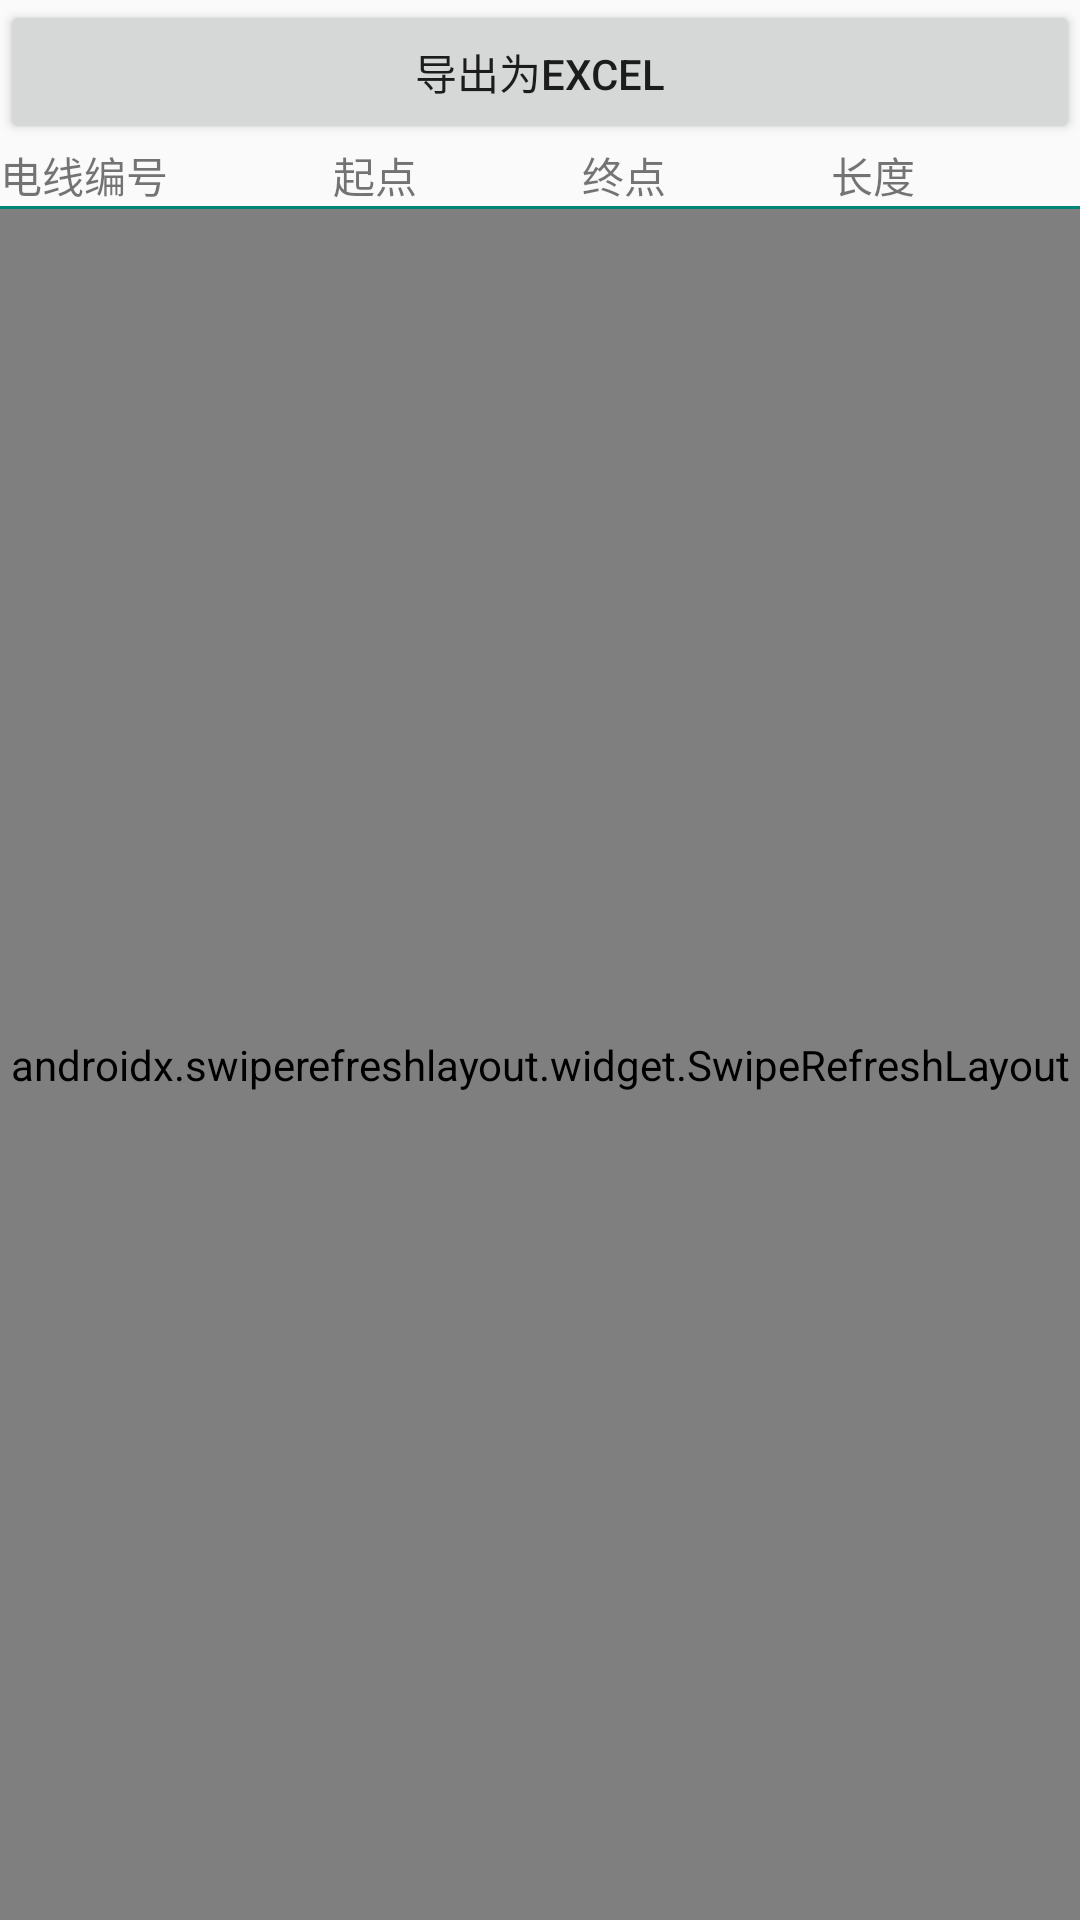

Android layout source for this screen:
<!-- AndroidManifest.xml: application theme AppTheme -->
<!-- res/layout/activity_wires_in_calculate.xml -->
<?xml version="1.0" encoding="utf-8"?>
<androidx.constraintlayout.widget.ConstraintLayout xmlns:android="http://schemas.android.com/apk/res/android"
    xmlns:app="http://schemas.android.com/apk/res-auto"
    xmlns:tools="http://schemas.android.com/tools"
    android:layout_width="match_parent"
    android:layout_height="match_parent"
    tools:context=".ui.WiresInCalculateActivity">


    <LinearLayout
        android:layout_width="match_parent"
        android:layout_height="match_parent"
        android:orientation="vertical">

        <LinearLayout
            android:layout_width="match_parent"
            android:layout_height="wrap_content"
            android:orientation="horizontal">

            <Button
                android:id="@+id/button2"
                android:layout_width="wrap_content"
                android:layout_height="wrap_content"
                android:layout_weight="1"
                android:text="导出为excel" />
        </LinearLayout>

        <LinearLayout
            android:layout_width="match_parent"
            android:layout_height="wrap_content"
            android:orientation="horizontal">

            <TextView
                android:id="@+id/tv_wiresNum"
                android:layout_width="wrap_content"
                android:layout_height="wrap_content"
                android:layout_weight="1"
                android:text="电线编号" />

            <TextView
                android:id="@+id/tv_wiresStartPoint"
                android:layout_width="wrap_content"
                android:layout_height="wrap_content"
                android:layout_weight="1"
                android:text="起点" />

            <TextView
                android:id="@+id/tv_wiresEndPoint"
                android:layout_width="wrap_content"
                android:layout_height="wrap_content"
                android:layout_weight="1"
                android:text="终点" />
            <TextView
                android:id="@+id/tv_wiresLength"
                android:layout_width="wrap_content"
                android:layout_height="wrap_content"
                android:layout_weight="1"
                android:text="长度" />

        </LinearLayout>

        
        <View
            android:layout_width="wrap_content"
            android:layout_height="1dp"
            android:layout_below="@+id/tv"
            android:layout_alignLeft="@+id/tv"
            android:layout_alignRight="@+id/tv"
            android:background="#008577" />

        <androidx.swiperefreshlayout.widget.SwipeRefreshLayout
            android:id="@+id/caculate_lujing_wires_swipeRefresh"
            android:layout_width="match_parent"
            android:layout_height="0dp"
            android:layout_weight="1"
            tools:ignore="MissingConstraints">
                <androidx.core.widget.NestedScrollView
                    android:layout_width="match_parent"
                    android:layout_height="wrap_content"
                    android:fillViewport="true">

                    <LinearLayout
                        android:layout_width="match_parent"
                        android:layout_height="wrap_content"
                        android:orientation="vertical">

                        <LinearLayout
                            android:layout_width="match_parent"
                            android:layout_height="wrap_content"
                            android:orientation="vertical">

                            <androidx.recyclerview.widget.RecyclerView
                                android:id="@+id/rv_wires_in_cal"
                                android:layout_width="match_parent"
                                android:layout_height="wrap_content" />
                        </LinearLayout>
                    </LinearLayout>
                </androidx.core.widget.NestedScrollView>

        </androidx.swiperefreshlayout.widget.SwipeRefreshLayout>

    </LinearLayout>
</androidx.constraintlayout.widget.ConstraintLayout>
<!-- resources referenced by this layout -->
<resources>
  <style name="AppTheme" parent="Theme.AppCompat.Light.DarkActionBar">
          
          <item name="colorPrimary">@color/colorPrimary</item>
          <item name="colorPrimaryDark">@color/colorPrimaryDark</item>
          <item name="colorAccent">@color/colorAccent</item>
      </style>
  <color name="colorPrimary">#66B1FF</color>
  <color name="colorPrimaryDark">#00574B</color>
  <color name="colorAccent">#D81B60</color>
</resources>
